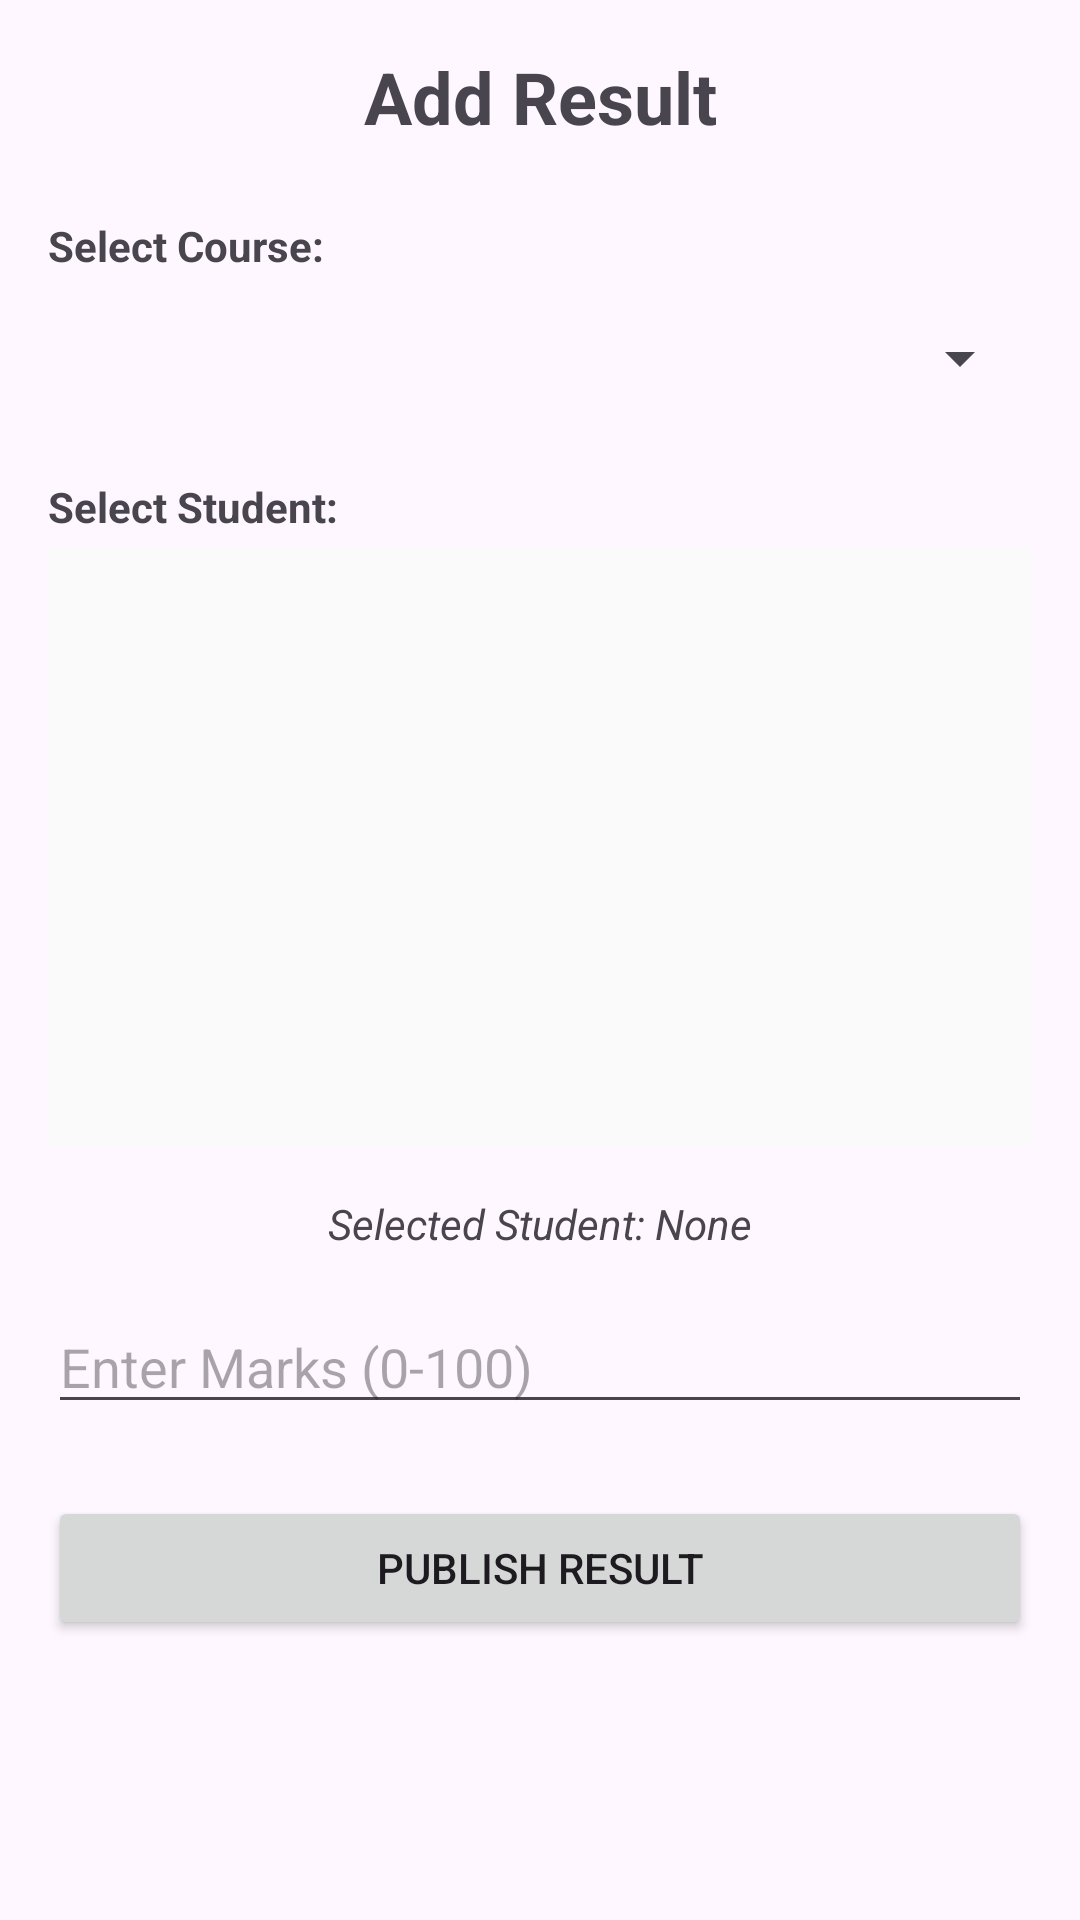

Write the Android layout XML for this screen, with the resource values it uses.
<!-- AndroidManifest.xml: application theme Theme.Universitymanagement -->
<!-- res/layout/activity_faculty_add_result.xml -->
<?xml version="1.0" encoding="utf-8"?>
<ScrollView xmlns:android="http://schemas.android.com/apk/res/android"
    android:layout_width="match_parent"
    android:layout_height="match_parent"
    android:padding="16dp">

    <LinearLayout
        android:layout_width="match_parent"
        android:layout_height="wrap_content"
        android:orientation="vertical">

        <TextView
            android:layout_width="match_parent"
            android:layout_height="wrap_content"
            android:text="Add Result"
            android:textSize="24sp"
            android:textStyle="bold"
            android:gravity="center"
            android:layout_marginBottom="24dp"/>

        <TextView
            android:layout_width="wrap_content"
            android:layout_height="wrap_content"
            android:text="Select Course:"
            android:textStyle="bold"
            android:layout_marginBottom="4dp"/>

        <Spinner
            android:id="@+id/spCourses"
            android:layout_width="match_parent"
            android:layout_height="wrap_content"
            android:minHeight="48dp"
            android:layout_marginBottom="16dp"/>

        <TextView
            android:layout_width="wrap_content"
            android:layout_height="wrap_content"
            android:text="Select Student:"
            android:textStyle="bold"
            android:layout_marginBottom="4dp"/>

        <androidx.recyclerview.widget.RecyclerView
            android:id="@+id/rvStudents"
            android:layout_width="match_parent"
            android:layout_height="200dp"
            android:background="#FAFAFA"
            android:layout_marginBottom="16dp"/>

        <TextView
            android:id="@+id/tvSelectedStudent"
            android:layout_width="match_parent"
            android:layout_height="wrap_content"
            android:text="Selected Student: None"
            android:textStyle="italic"
            android:gravity="center"
            android:layout_marginBottom="16dp"/>

        <EditText
            android:id="@+id/etMarks"
            android:layout_width="match_parent"
            android:layout_height="wrap_content"
            android:hint="Enter Marks (0-100)"
            android:inputType="numberDecimal"
            android:layout_marginBottom="24dp"/>

        <Button
            android:id="@+id/btnPublish"
            android:layout_width="match_parent"
            android:layout_height="wrap_content"
            android:text="Publish Result"/>

    </LinearLayout>
</ScrollView>
<!-- resources referenced by this layout -->
<resources>
  <style name="Theme.Universitymanagement" parent="Base.Theme.Universitymanagement" />
  <style name="Base.Theme.Universitymanagement" parent="Theme.Material3.DayNight.NoActionBar">
          
          
      </style>
</resources>
